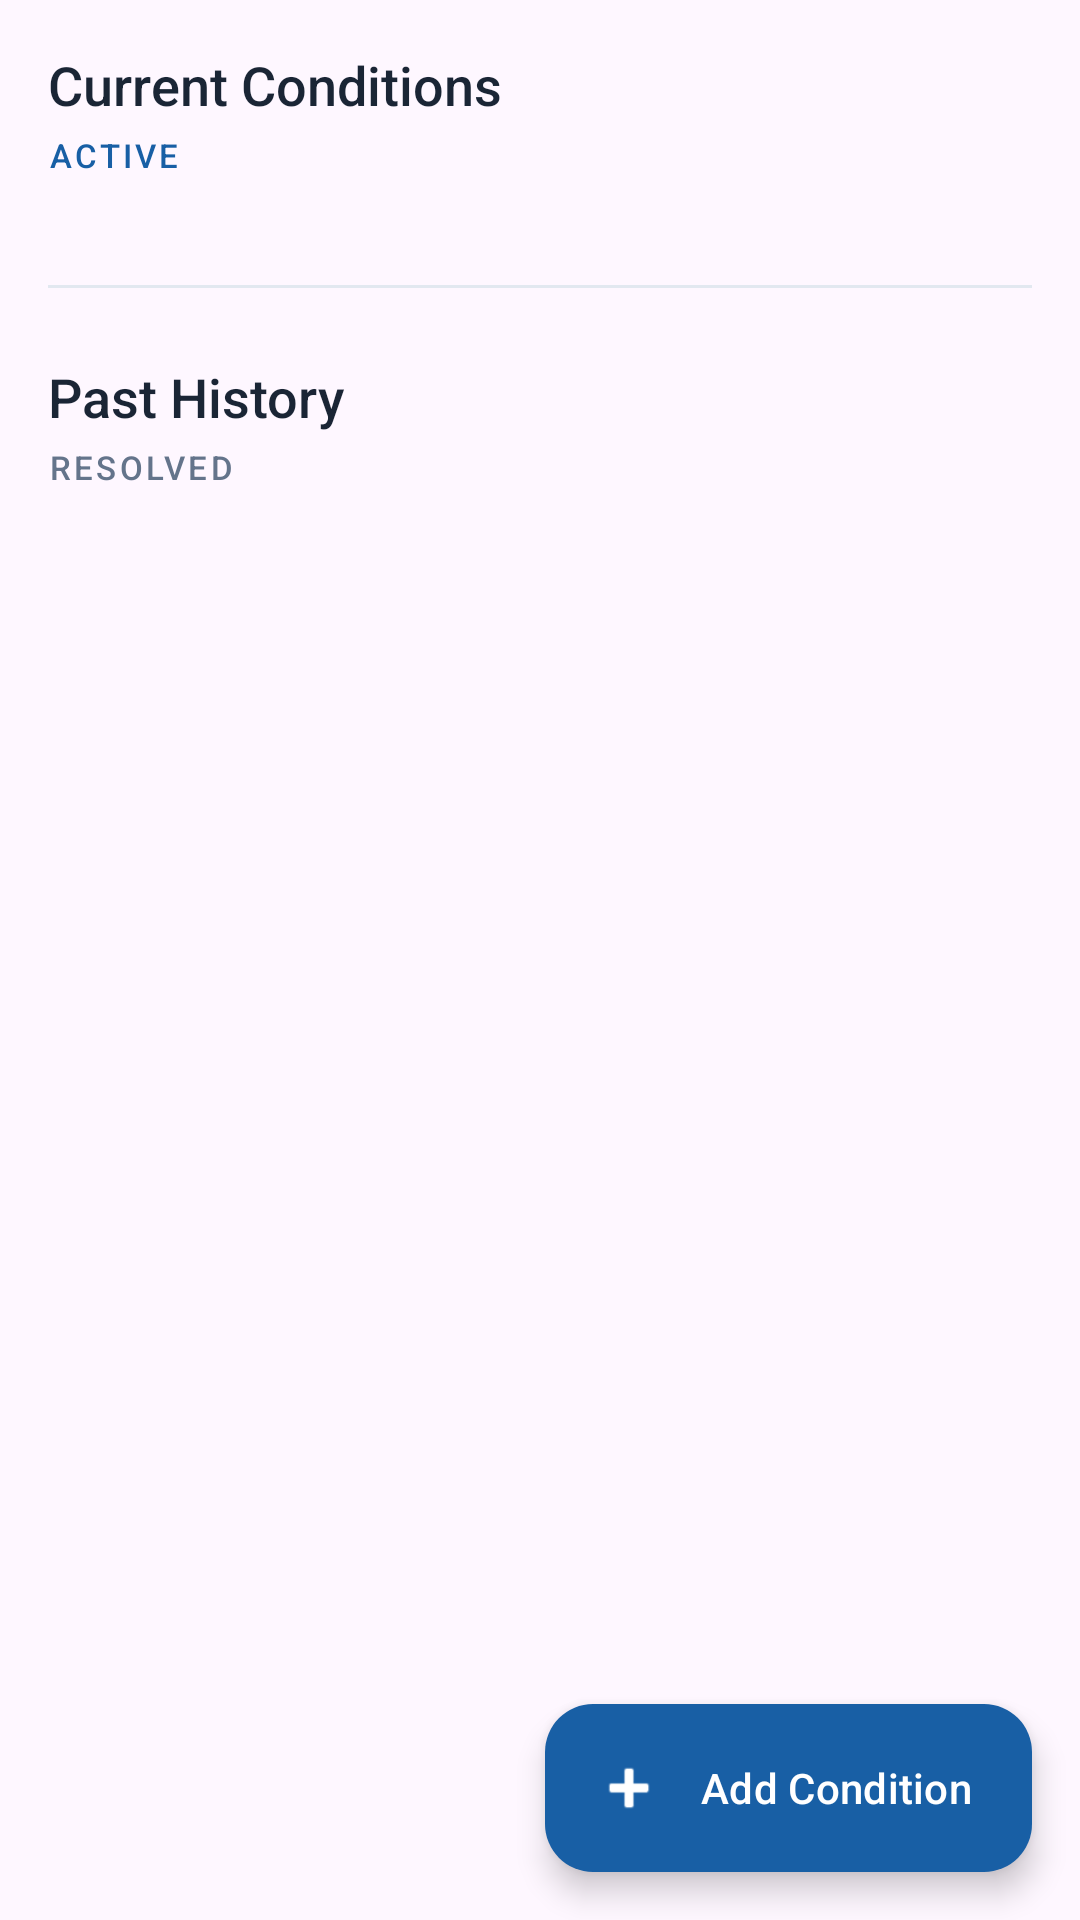

Reconstruct the res/layout file that produces this screen, plus the resources it refers to.
<!-- AndroidManifest.xml: application theme Theme.Healthcare_app -->
<!-- res/layout/fragment_overview.xml -->
<?xml version="1.0" encoding="utf-8"?>
<androidx.coordinatorlayout.widget.CoordinatorLayout xmlns:android="http://schemas.android.com/apk/res/android"
    xmlns:app="http://schemas.android.com/apk/res-auto"
    android:layout_width="match_parent"
    android:layout_height="match_parent">

    <androidx.core.widget.NestedScrollView
        android:layout_width="match_parent"
        android:layout_height="match_parent">

        <LinearLayout
            android:layout_width="match_parent"
            android:layout_height="wrap_content"
            android:orientation="vertical"
            android:paddingStart="16dp"
            android:paddingEnd="16dp"
            android:paddingTop="16dp"
            android:paddingBottom="96dp">

            
            <TextView
                android:layout_width="match_parent"
                android:layout_height="wrap_content"
                android:text="Current Conditions"
                android:textSize="18sp"
            android:fontFamily="sans-serif-medium"
                android:textColor="#1A2535"
                android:layout_marginBottom="4dp" />

            <TextView
                android:layout_width="match_parent"
                android:layout_height="wrap_content"
                android:text="ACTIVE"
                android:textSize="11sp"
            android:fontFamily="sans-serif-medium"
                android:textColor="#185FA5"
                android:letterSpacing="0.1"
                android:layout_marginBottom="12dp" />

            <androidx.recyclerview.widget.RecyclerView
                android:id="@+id/recyclerViewActiveConditions"
                android:layout_width="match_parent"
                android:layout_height="wrap_content"
                android:layout_marginBottom="24dp"
                android:clipToPadding="false"
                android:nestedScrollingEnabled="false" />

            <View
            android:background="#E2E8F0"
                android:layout_width="match_parent"
                android:layout_height="1dp"
                android:layout_marginBottom="24dp" />

            
            <TextView
                android:layout_width="match_parent"
                android:layout_height="wrap_content"
                android:text="Past History"
                android:textSize="18sp"
            android:fontFamily="sans-serif-medium"
                android:textColor="#1A2535"
                android:layout_marginBottom="4dp" />

            <TextView
                android:layout_width="match_parent"
                android:layout_height="wrap_content"
                android:text="RESOLVED"
                android:textSize="11sp"
            android:fontFamily="sans-serif-medium"
                android:textColor="#64748B"
                android:letterSpacing="0.1"
                android:layout_marginBottom="12dp" />

            <androidx.recyclerview.widget.RecyclerView
                android:id="@+id/recyclerViewPastHistory"
                android:layout_width="match_parent"
                android:layout_height="wrap_content"
                android:clipToPadding="false"
                android:nestedScrollingEnabled="false" />

        </LinearLayout>

    </androidx.core.widget.NestedScrollView>

    <com.google.android.material.floatingactionbutton.ExtendedFloatingActionButton
        android:id="@+id/btnAddConditionTop"
        android:layout_width="wrap_content"
        android:layout_height="wrap_content"
        android:layout_gravity="bottom|end"
        android:layout_margin="16dp"
        android:text="Add Condition"
        app:icon="@android:drawable/ic_input_add" 
        app:backgroundTint="#185FA5"
        android:textColor="#FFFFFF"
        app:iconTint="#FFFFFF"
        app:elevation="0dp"
        android:fontFamily="sans-serif-medium" />

</androidx.coordinatorlayout.widget.CoordinatorLayout>
<!-- resources referenced by this layout -->
<resources>
  <style name="Theme.Healthcare_app" parent="Base.Theme.Healthcare_app" />
  <style name="Base.Theme.Healthcare_app" parent="Theme.Material3.Light.NoActionBar">
          <item name="bottomSheetDialogTheme">@style/Theme.Healthcare_app.BottomSheetDialog</item>
      </style>
  <style name="Theme.Healthcare_app.BottomSheetDialog" parent="ThemeOverlay.Material3.BottomSheetDialog">
          <item name="android:windowIsFloating">false</item>
          <item name="android:backgroundDimEnabled">true</item>
          
          <item name="colorSurface">#FFFFFF</item>
          <item name="colorOnSurface">#1A2535</item>
          <item name="colorOnSurfaceVariant">#64748B</item>
          <item name="android:colorBackground">#FFFFFF</item>
          <item name="colorPrimary">#185FA5</item>
          <item name="colorOnPrimary">#FFFFFF</item>
          
          <item name="android:textColorPrimary">#1A2535</item>
          <item name="android:textColorSecondary">#64748B</item>
          <item name="android:textColorHint">#64748B</item>
          
          <item name="colorControlNormal">#E2E8F0</item>
          <item name="colorControlActivated">#185FA5</item>
          
          <item name="bottomSheetStyle">@style/LightBottomSheetStyle</item>
      </style>
  <style name="LightBottomSheetStyle" parent="Widget.Material3.BottomSheet.Modal">
          <item name="backgroundTint">#FFFFFF</item>
          <item name="android:elevation">0dp</item>
      </style>
</resources>
